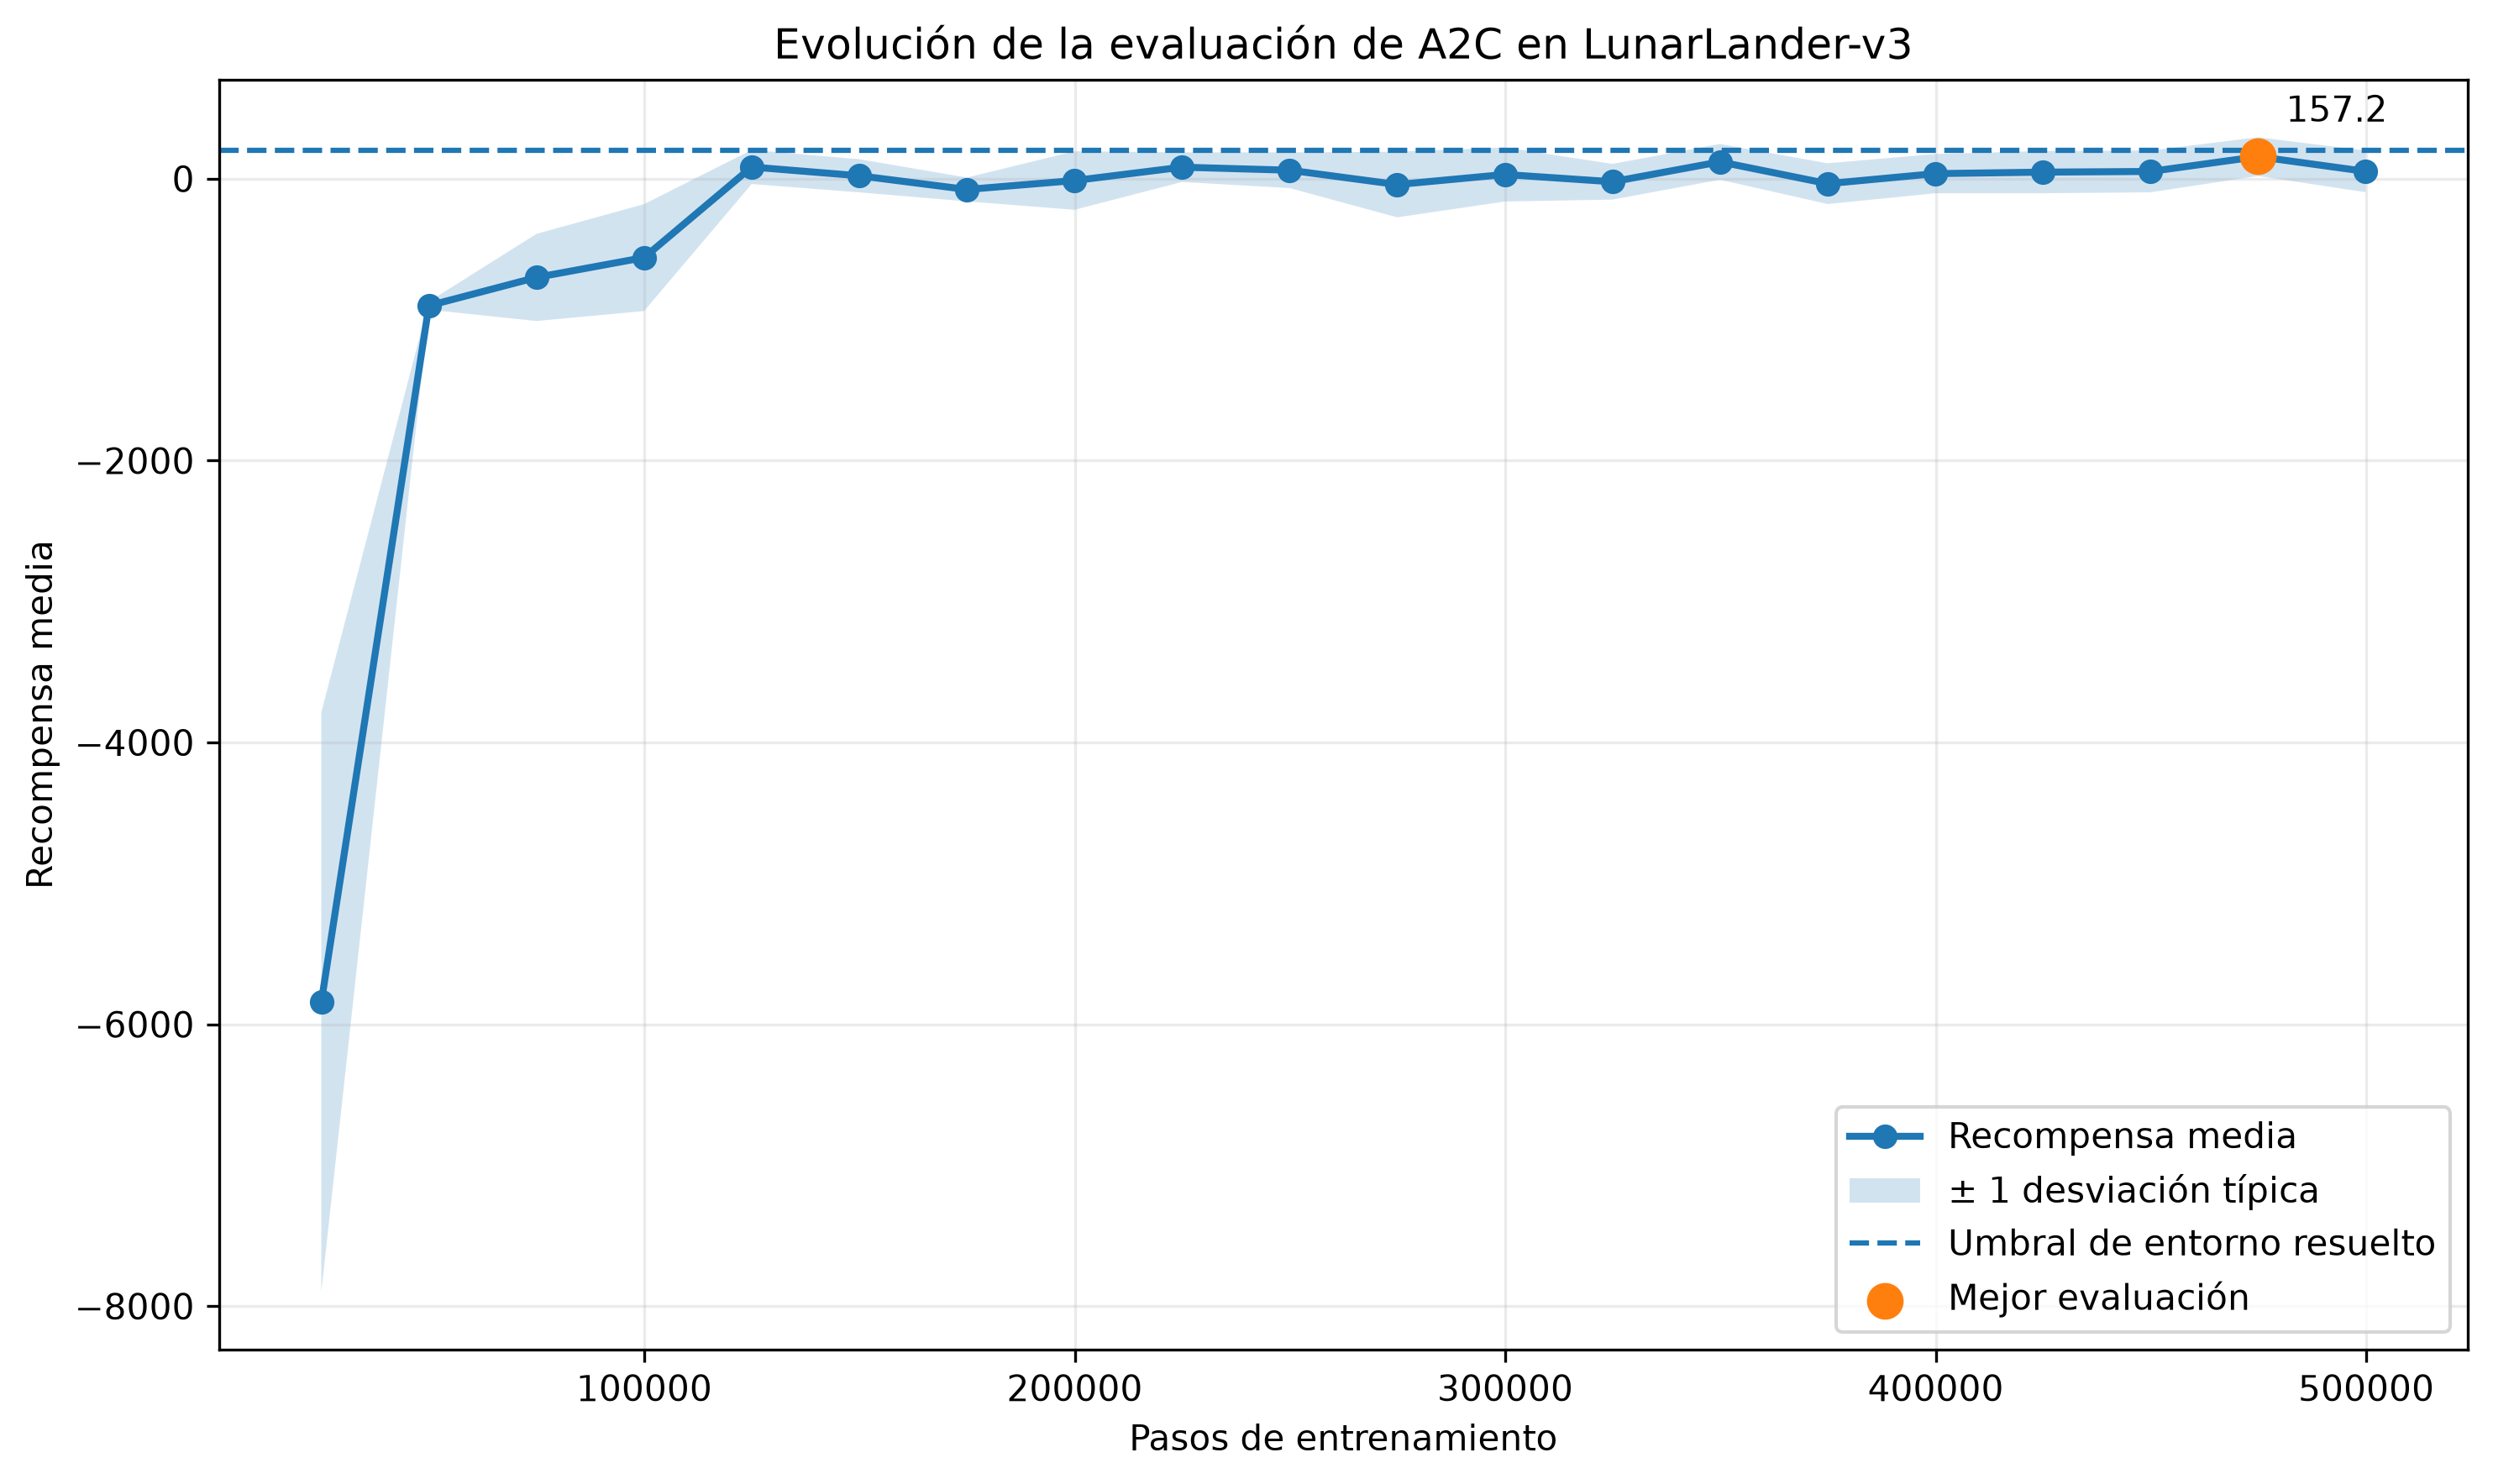

The table this chart was drawn from, first rows:
timesteps, recompensa_media, desviacion_tipica
24992, -5842, 2057
49984, -900.5, 28.85
74976, -700.1, 309.3
99968, -559.3, 379.2
124960, 83.4, 120.8
149952, 21.17, 117.6
174944, -75.98, 84.61
199936, -12.69, 207.5
224928, 82.2, 105.1
249920, 60.59, 126.7
274912, -41.11, 232.6
299904, 30.26, 191.8
324896, -21.2, 126.7
349888, 120, 126.8
374880, -34.79, 144.5
399872, 36.28, 139.4
424864, 46.94, 149.7
449856, 51.77, 148.1
474848, 157.2, 137.4
499840, 52.2, 147.5
